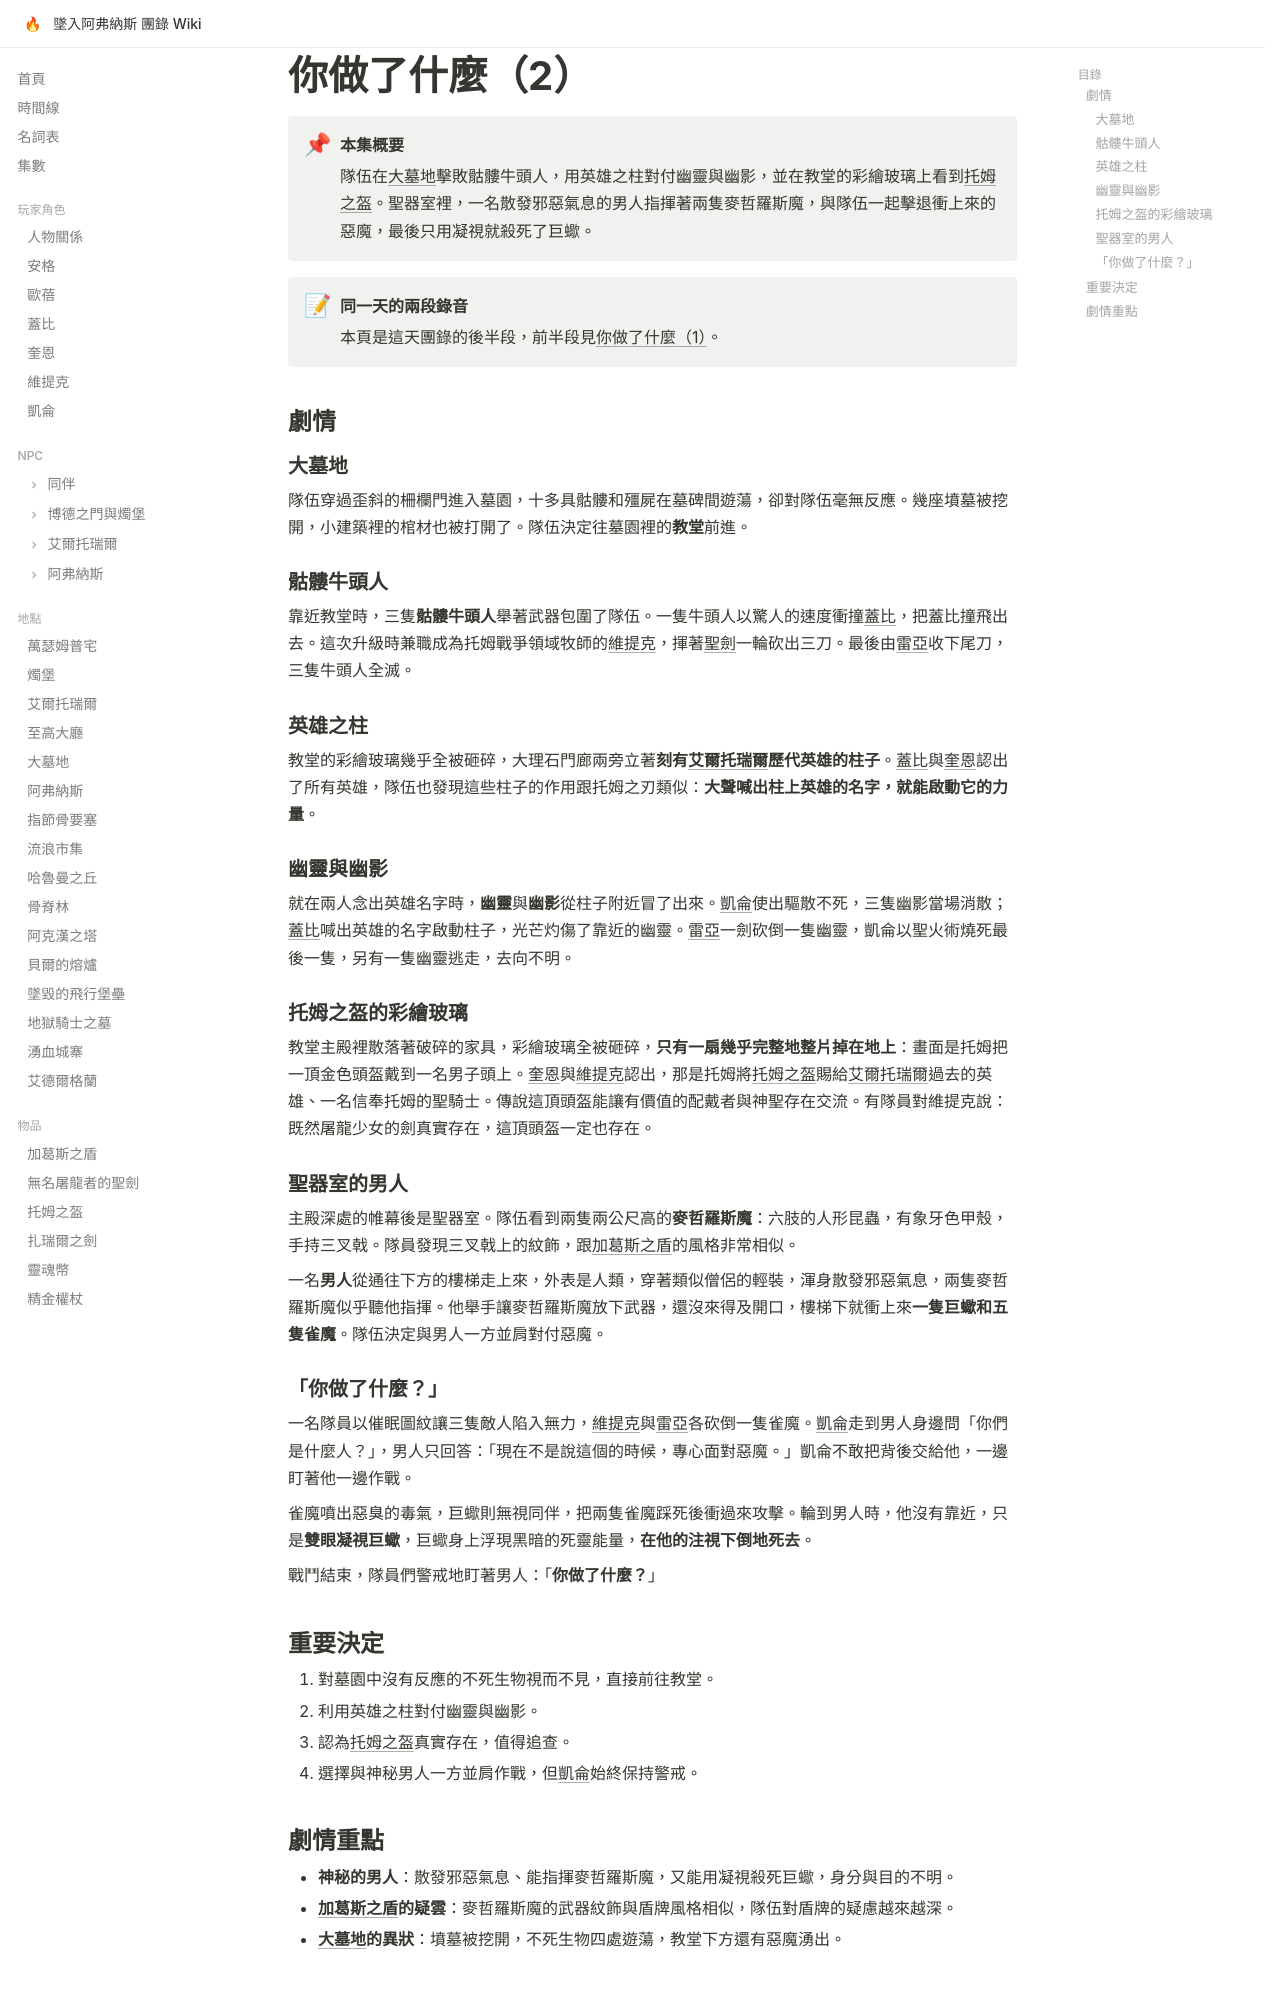

repository: EdithHSU/trpgwiki-dnd-avernus · page: episodes/2025-09-07-2/index.html · generator: mkdocs

---
title: 你做了什麼（2）
date: 2025-09-07
chapter: 2
---

# 你做了什麼（2）

!!! abstract "本集概要"
    隊伍在[大墓地](../places/大墓地.md)擊敗骷髏牛頭人，用英雄之柱對付幽靈與幽影，並在教堂的彩繪玻璃上看到[托姆之盔](../items/托姆之盔.md)。聖器室裡，一名散發邪惡氣息的男人指揮著兩隻麥哲羅斯魔，與隊伍一起擊退衝上來的惡魔，最後只用凝視就殺死了巨蠍。

!!! note "同一天的兩段錄音"
    本頁是這天團錄的後半段，前半段見[你做了什麼（1）](2025-09-07-1.md)。

## 劇情

### 大墓地

隊伍穿過歪斜的柵欄門進入墓園，十多具骷髏和殭屍在墓碑間遊蕩，卻對隊伍毫無反應。幾座墳墓被挖開，小建築裡的棺材也被打開了。隊伍決定往墓園裡的**教堂**前進。

### 骷髏牛頭人

靠近教堂時，三隻**骷髏牛頭人**舉著武器包圍了隊伍。一隻牛頭人以驚人的速度衝撞[蓋比](../characters/蓋比.md)，把蓋比撞飛出去。這次升級時兼職成為托姆戰爭領域牧師的[維提克](../characters/維提克.md)，揮著[聖劍](../items/無名屠龍者的聖劍.md)一輪砍出三刀。最後由[雷亞](../npcs/雷亞.md)收下尾刀，三隻牛頭人全滅。

### 英雄之柱

教堂的彩繪玻璃幾乎全被砸碎，大理石門廊兩旁立著**刻有[艾爾托瑞爾](../places/艾爾托瑞爾.md)歷代英雄的柱子**。[蓋比](../characters/蓋比.md)與[奎恩](../characters/奎恩.md)認出了所有英雄，隊伍也發現這些柱子的作用跟托姆之刃類似：**大聲喊出柱上英雄的名字，就能啟動它的力量**。

### 幽靈與幽影

就在兩人念出英雄名字時，**幽靈**與**幽影**從柱子附近冒了出來。[凱侖](../characters/凱侖.md)使出驅散不死，三隻幽影當場消散；[蓋比](../characters/蓋比.md)喊出英雄的名字啟動柱子，光芒灼傷了靠近的幽靈。[雷亞](../npcs/雷亞.md)一劍砍倒一隻幽靈，凱侖以聖火術燒死最後一隻，另有一隻幽靈逃走，去向不明。

### 托姆之盔的彩繪玻璃

教堂主殿裡散落著破碎的家具，彩繪玻璃全被砸碎，**只有一扇幾乎完整地整片掉在地上**：畫面是托姆把一頂金色頭盔戴到一名男子頭上。[奎恩](../characters/奎恩.md)與[維提克](../characters/維提克.md)認出，那是托姆將[托姆之盔](../items/托姆之盔.md)賜給[艾爾托瑞爾](../places/艾爾托瑞爾.md)過去的英雄、一名信奉托姆的聖騎士。傳說這頂頭盔能讓有價值的配戴者與神聖存在交流。有隊員對維提克說：既然屠龍少女的劍真實存在，這頂頭盔一定也存在。

### 聖器室的男人

主殿深處的帷幕後是聖器室。隊伍看到兩隻兩公尺高的**麥哲羅斯魔**：六肢的人形昆蟲，有象牙色甲殼，手持三叉戟。隊員發現三叉戟上的紋飾，跟[加葛斯之盾](../items/加葛斯之盾.md)的風格非常相似。

一名**男人**從通往下方的樓梯走上來，外表是人類，穿著類似僧侶的輕裝，渾身散發邪惡氣息，兩隻麥哲羅斯魔似乎聽他指揮。他舉手讓麥哲羅斯魔放下武器，還沒來得及開口，樓梯下就衝上來**一隻巨蠍和五隻雀魔**。隊伍決定與男人一方並肩對付惡魔。

### 「你做了什麼？」

一名隊員以催眠圖紋讓三隻敵人陷入無力，[維提克](../characters/維提克.md)與[雷亞](../npcs/雷亞.md)各砍倒一隻雀魔。[凱侖](../characters/凱侖.md)走到男人身邊問「你們是什麼人？」，男人只回答：「現在不是說這個的時候，專心面對惡魔。」凱侖不敢把背後交給他，一邊盯著他一邊作戰。

雀魔噴出惡臭的毒氣，巨蠍則無視同伴，把兩隻雀魔踩死後衝過來攻擊。輪到男人時，他沒有靠近，只是**雙眼凝視巨蠍**，巨蠍身上浮現黑暗的死靈能量，**在他的注視下倒地死去**。

戰鬥結束，隊員們警戒地盯著男人：「**你做了什麼？**」

## 重要決定

1. 對墓園中沒有反應的不死生物視而不見，直接前往教堂。
2. 利用英雄之柱對付幽靈與幽影。
3. 認為[托姆之盔](../items/托姆之盔.md)真實存在，值得追查。
4. 選擇與神秘男人一方並肩作戰，但[凱侖](../characters/凱侖.md)始終保持警戒。
